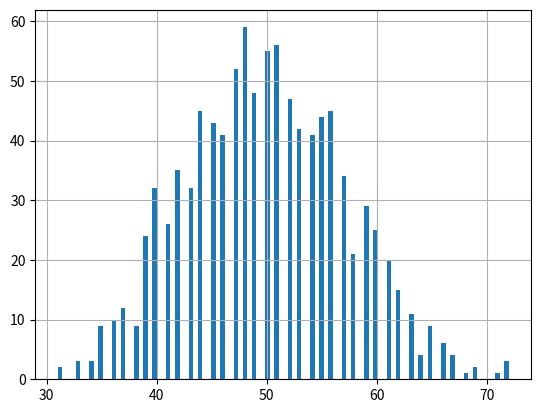

Source code (Python):
import numpy as np
import matplotlib.pyplot as plt

# ポアソン分布（平均50, 1000個）
data = np.random.poisson(lam=50, size=1000)
count, bins_edges, patches = plt.hist(data, bins=100)
plt.grid()
plt.show()
